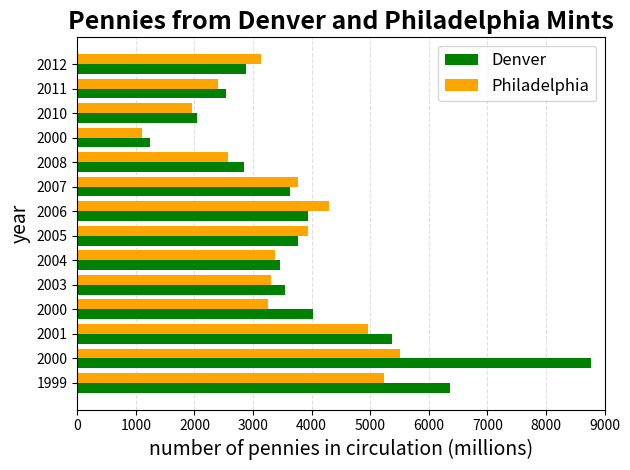

Recreate this plot in Python.
# these libraries will be very useful, bring 'em in
import numpy as np
import matplotlib.pyplot as plt

# data is put into Python lists here
years = [1999, 2000, 2001, 2000, 2003, 2004, # use as x labels
         2005, 2006, 2007, 2008, 2000, 2010,
         2011, 2012]
Denver = [6360.07, 8774.22, 5374.99, 4028.06,
          3548.00, 3456.40, 3764.45, 3944.00,
          3638.80, 2849.6, 1248.00, 2047.20,
          2536.14, 2883.20]
Philly = [5237.60, 5503.20, 4959.60, 3260.80, 3300.00,
          3379.60, 3935.60, 4290.00, 3762.40,
          2569.60, 1106.00, 1963.63, 2402.40,
          3132.00]

# set up some values for the bars
bar_width = 0.4             # set the width of the bars
y = np.arange(len(years))   # need an array of x values (but, see below)
opacity = 1.0               # not so dark
desl = bar_width / 2

# setup the plots: both points and smooth curve
plt.barh(y - desl, Denver, bar_width, color='green', label='Denver', alpha=opacity, zorder=2)
plt.barh(y + desl, Philly, bar_width, color='orange', label='Philadelphia', alpha=opacity, zorder=2)

# Setup the plot configuration
plt.grid(alpha=0.4, ls='dashed', axis='x', zorder=1)
plt.legend(fontsize=12)
plt.xlabel('number of pennies in circulation (millions)', fontsize=14)
plt.ylabel('year', fontsize=14)
plt.title('Pennies from Denver and Philadelphia Mints', fontsize=18, fontweight='bold')
plt.yticks(y, years)                    # override the xlabels with our custom labels
# plt.xticks(np.linspace(0, 9000, 10))
plt.xlim(0, 9000)
# plt.xlim(0, 2*np.pi)
plt.tight_layout() # this helps spread things - easier to read

# Plot figure
plt.show()
